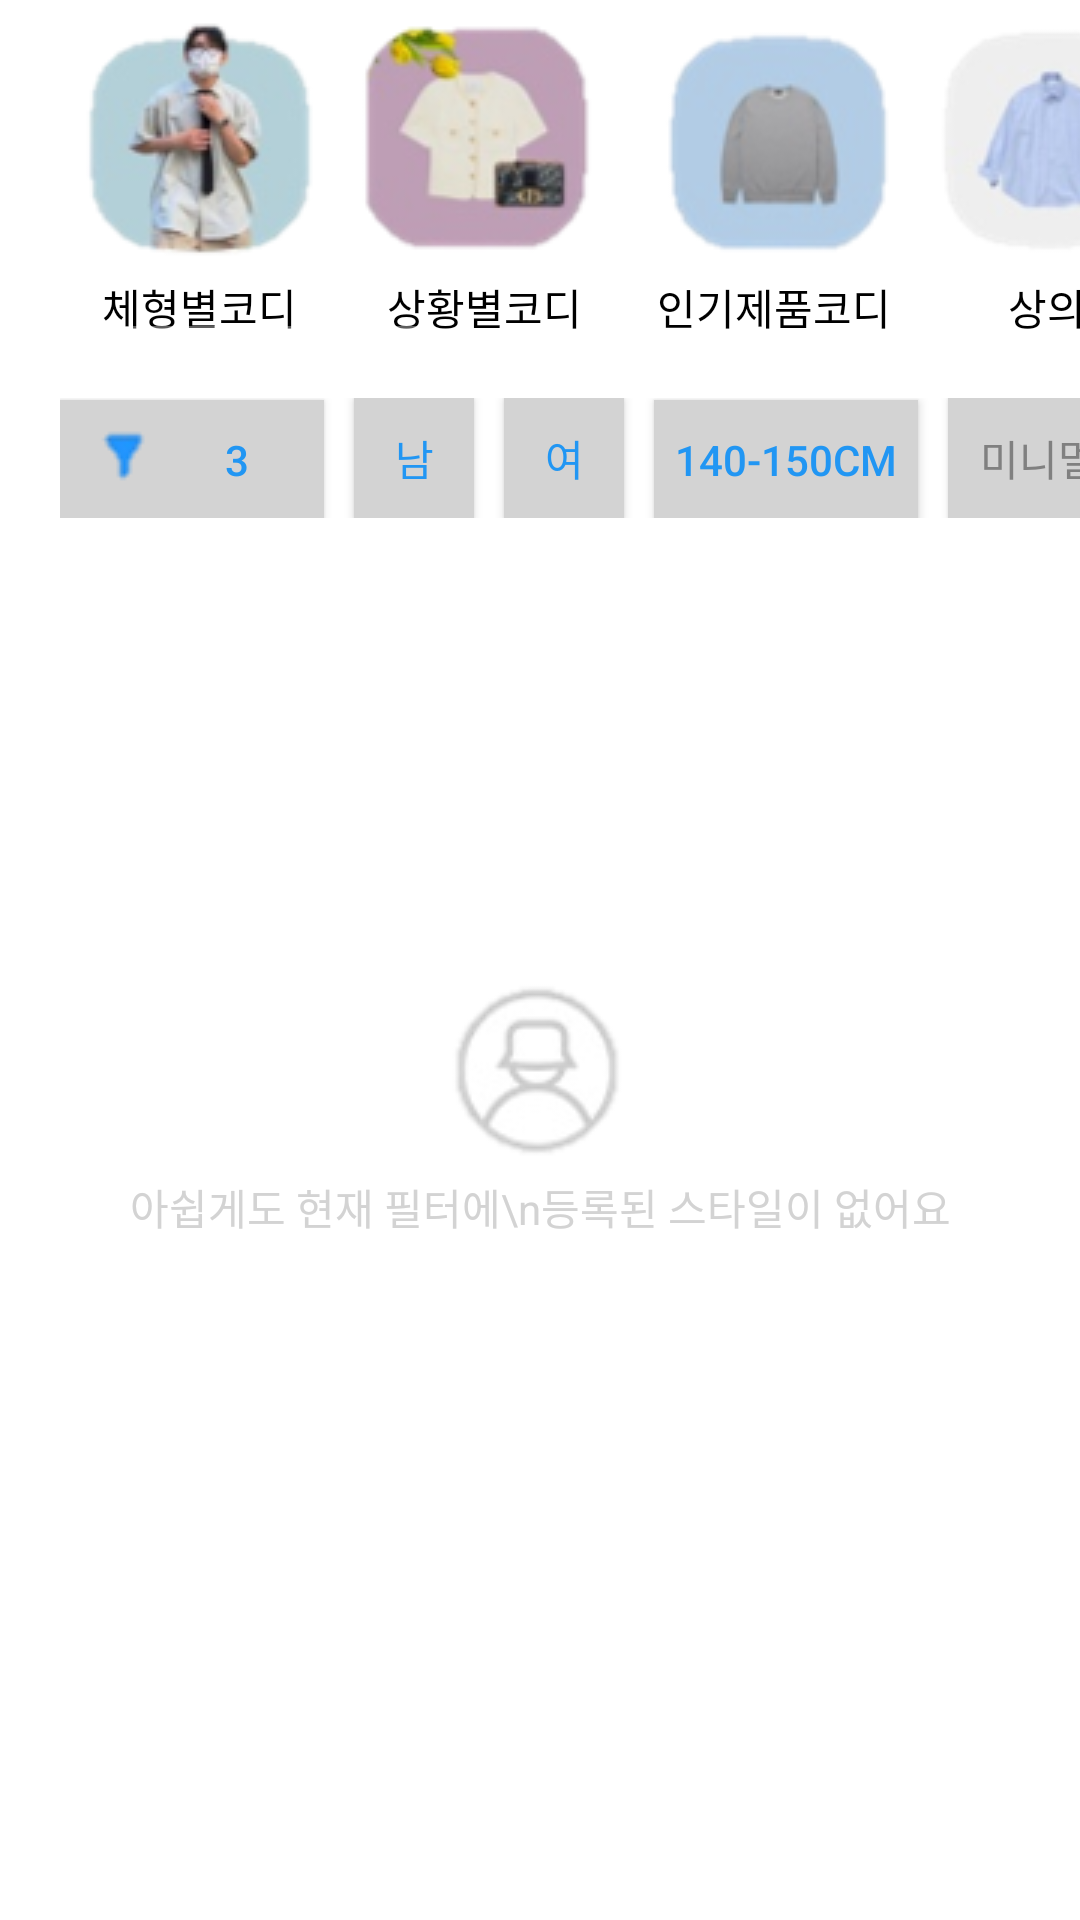

Android layout source for this screen:
<!-- AndroidManifest.xml: application theme Theme.Design.NoActionBar -->
<!-- res/layout/tab_search_menu.xml -->
<?xml version="1.0" encoding="utf-8"?>
<androidx.constraintlayout.widget.ConstraintLayout xmlns:android="http://schemas.android.com/apk/res/android"
    xmlns:app="http://schemas.android.com/apk/res-auto"
    xmlns:tools="http://schemas.android.com/tools"
    android:layout_width="match_parent"
    android:layout_height="840dp"
    android:background="@color/white">

    <HorizontalScrollView
        android:id="@+id/search_menu_list_sc"
        android:layout_width="wrap_content"
        android:layout_height="wrap_content"
        app:layout_constraintTop_toTopOf="parent"
        tools:ignore="MissingConstraints">

        <LinearLayout
            android:layout_width="wrap_content"
            android:layout_height="wrap_content"
            android:layout_marginStart="20dp"
            android:orientation="horizontal">

            <TextView
                android:layout_width="wrap_content"
                android:layout_height="wrap_content"
                android:drawableTop="@drawable/ig_tab_search1"
                android:gravity="center"
                android:text="체형별코디"
                android:textColor="@color/black" />

            <TextView
                android:layout_width="wrap_content"
                android:layout_height="wrap_content"
                android:drawableTop="@drawable/ig_tab_search2"
                android:gravity="center"
                android:text="상황별코디"
                android:textColor="@color/black" />

            <TextView
                android:layout_width="wrap_content"
                android:layout_height="wrap_content"
                android:drawableTop="@drawable/ig_tab_search3"
                android:gravity="center"
                android:text="인기제품코디"
                android:textColor="@color/black" />

            <TextView
                android:layout_width="wrap_content"
                android:layout_height="wrap_content"
                android:drawableTop="@drawable/ig_tab_search4"
                android:gravity="center"
                android:text="상의"
                android:textColor="@color/black" />

            <TextView
                android:layout_width="wrap_content"
                android:layout_height="wrap_content"
                android:drawableTop="@drawable/ig_tab_search5"
                android:gravity="center"
                android:text="하의"
                android:textColor="@color/black" />

            <TextView
                android:layout_width="wrap_content"
                android:layout_height="wrap_content"
                android:drawableTop="@drawable/ig_tab_search6"
                android:gravity="center"
                android:text="아우터"
                android:textColor="@color/black" />

            <TextView
                android:layout_width="wrap_content"
                android:layout_height="wrap_content"
                android:drawableTop="@drawable/ig_tab_search7"
                android:gravity="center"
                android:text="신발"
                android:textColor="@color/black" />

            <TextView
                android:layout_width="wrap_content"
                android:layout_height="wrap_content"
                android:drawableTop="@drawable/ig_tab_search8s"
                android:gravity="center"
                android:text="가방"
                android:textColor="@color/black" />

            <TextView
                android:layout_width="wrap_content"
                android:layout_height="wrap_content"
                android:drawableTop="@drawable/ig_tab_search9"
                android:gravity="center"
                android:text="모자"
                android:textColor="@color/black" />

            <TextView
                android:layout_width="wrap_content"
                android:layout_height="wrap_content"
                android:drawableTop="@drawable/ig_tab_search10"
                android:gravity="center"
                android:text="액세사리"
                android:textColor="@color/black" />
        </LinearLayout>
    </HorizontalScrollView>

    <HorizontalScrollView
        android:id="@+id/option_text_sc"
        android:layout_width="wrap_content"
        android:layout_height="wrap_content"
        app:layout_constraintTop_toBottomOf="@id/search_menu_list_sc"
        tools:ignore="MissingConstraints">

        <LinearLayout
            android:layout_width="wrap_content"
            android:layout_height="wrap_content"
            android:layout_margin="20dp"
            android:orientation="horizontal">

            <Button
                android:layout_width="wrap_content"
                android:layout_height="40dp"
                android:background="@color/bright_gray"
                android:drawableStart="@drawable/ic_funnel"
                android:gravity="fill_vertical"
                android:text="3"
                android:textColor="@color/blue" />

            <Button
                android:layout_width="40dp"
                android:layout_height="40dp"
                android:layout_marginStart="10dp"
                android:background="@color/bright_gray"
                android:gravity="center"
                android:text="남"
                android:textColor="@color/blue" />

            <Button
                android:layout_width="40dp"
                android:layout_height="40dp"
                android:layout_marginStart="10dp"
                android:background="@color/bright_gray"
                android:gravity="center"
                android:text="여"
                android:textColor="@color/blue" />

            <Button
                android:layout_width="wrap_content"
                android:layout_height="40dp"
                android:layout_marginStart="10dp"
                android:background="@color/bright_gray"
                android:gravity="center"
                android:text="140-150cm"
                android:textColor="@color/blue" />

            <Button
                android:layout_width="60dp"
                android:layout_height="40dp"
                android:layout_marginStart="10dp"
                android:background="@color/bright_gray"
                android:gravity="center"
                android:text="미니멀"
                android:textColor="@color/gray" />

            <Button
                android:layout_width="wrap_content"
                android:layout_height="40dp"
                android:layout_marginStart="10dp"
                android:background="@color/bright_gray"
                android:gravity="center"
                android:text="이지캐주얼"
                android:textColor="@color/gray" />

            <Button
                android:layout_width="wrap_content"
                android:layout_height="40dp"
                android:layout_marginStart="10dp"
                android:background="@color/bright_gray"
                android:gravity="center"
                android:text="비즈니스캐주얼"
                android:textColor="@color/gray" />

            <Button
                android:layout_width="wrap_content"
                android:layout_height="40dp"
                android:layout_marginStart="10dp"
                android:background="@color/bright_gray"
                android:gravity="center"
                android:text="아메카지"
                android:textColor="@color/gray" />

            <Button
                android:layout_width="60dp"
                android:layout_height="40dp"
                android:layout_marginStart="10dp"
                android:background="@color/bright_gray"
                android:gravity="center"
                android:text="스트릿"
                android:textColor="@color/gray" />

            <Button
                android:layout_width="wrap_content"
                android:layout_height="40dp"
                android:layout_marginStart="10dp"
                android:background="@color/bright_gray"
                android:gravity="center"
                android:text="시티보이"
                android:textColor="@color/gray" />

            <Button
                android:layout_width="60dp"
                android:layout_height="40dp"
                android:layout_marginStart="10dp"
                android:background="@color/bright_gray"
                android:gravity="center"
                android:text="스포티"
                android:textColor="@color/gray" />

            <Button
                android:layout_width="60dp"
                android:layout_height="40dp"
                android:layout_marginStart="10dp"
                android:background="@color/bright_gray"
                android:gravity="center"
                android:text="유니크"
                android:textColor="@color/gray" />

            <Button
                android:layout_width="60dp"
                android:layout_height="40dp"
                android:layout_marginStart="10dp"
                android:background="@color/bright_gray"
                android:gravity="center"
                android:text="레트로"
                android:textColor="@color/gray" />

            <Button
                android:layout_width="60dp"
                android:layout_height="40dp"
                android:layout_marginStart="10dp"
                android:background="@color/bright_gray"
                android:gravity="center"
                android:text="러블리"
                android:textColor="@color/gray" />

            <Button
                android:layout_width="wrap_content"
                android:layout_height="40dp"
                android:layout_marginStart="10dp"
                android:background="@color/bright_gray"
                android:gravity="center"
                android:text="모던캐주얼"
                android:textColor="@color/gray" />

        </LinearLayout>
    </HorizontalScrollView>

    <TextView
        android:layout_width="match_parent"
        android:layout_height="wrap_content"
        android:layout_marginBottom="100dp"
        android:drawableTop="@drawable/ic_tabsearch_person"
        android:gravity="center"
        android:text="아쉽게도 현재 필터에\n등록된 스타일이 없어요"
        android:textColor="@color/bright_gray"
        app:layout_constraintBottom_toBottomOf="parent"
        app:layout_constraintTop_toBottomOf="@id/option_text_sc" />



</androidx.constraintlayout.widget.ConstraintLayout>
<!-- resources referenced by this layout -->
<resources>
  <color name="black">#FF000000</color>
  <color name="blue">#2196F3</color>
  <color name="bright_gray">#D3D3D3</color>
  <color name="gray">#808080</color>
  <color name="white">#FFFFFFFF</color>
  <!-- drawable ic_funnel: png bitmap (drawable, 664 bytes) -->
  <!-- drawable ic_tabsearch_person: png bitmap (drawable, 3463 bytes) -->
  <!-- drawable ig_tab_search1: png bitmap (drawable, 12666 bytes) -->
  <!-- drawable ig_tab_search10: png bitmap (drawable, 4159 bytes) -->
  <!-- drawable ig_tab_search2: png bitmap (drawable, 11698 bytes) -->
  <!-- drawable ig_tab_search3: png bitmap (drawable, 8685 bytes) -->
  <!-- drawable ig_tab_search4: png bitmap (drawable, 8049 bytes) -->
  <!-- drawable ig_tab_search5: png bitmap (drawable, 5862 bytes) -->
  <!-- drawable ig_tab_search6: png bitmap (drawable, 6065 bytes) -->
  <!-- drawable ig_tab_search7: png bitmap (drawable, 5239 bytes) -->
  <!-- drawable ig_tab_search8s: png bitmap (drawable, 6275 bytes) -->
  <!-- drawable ig_tab_search9: png bitmap (drawable, 8076 bytes) -->
</resources>
